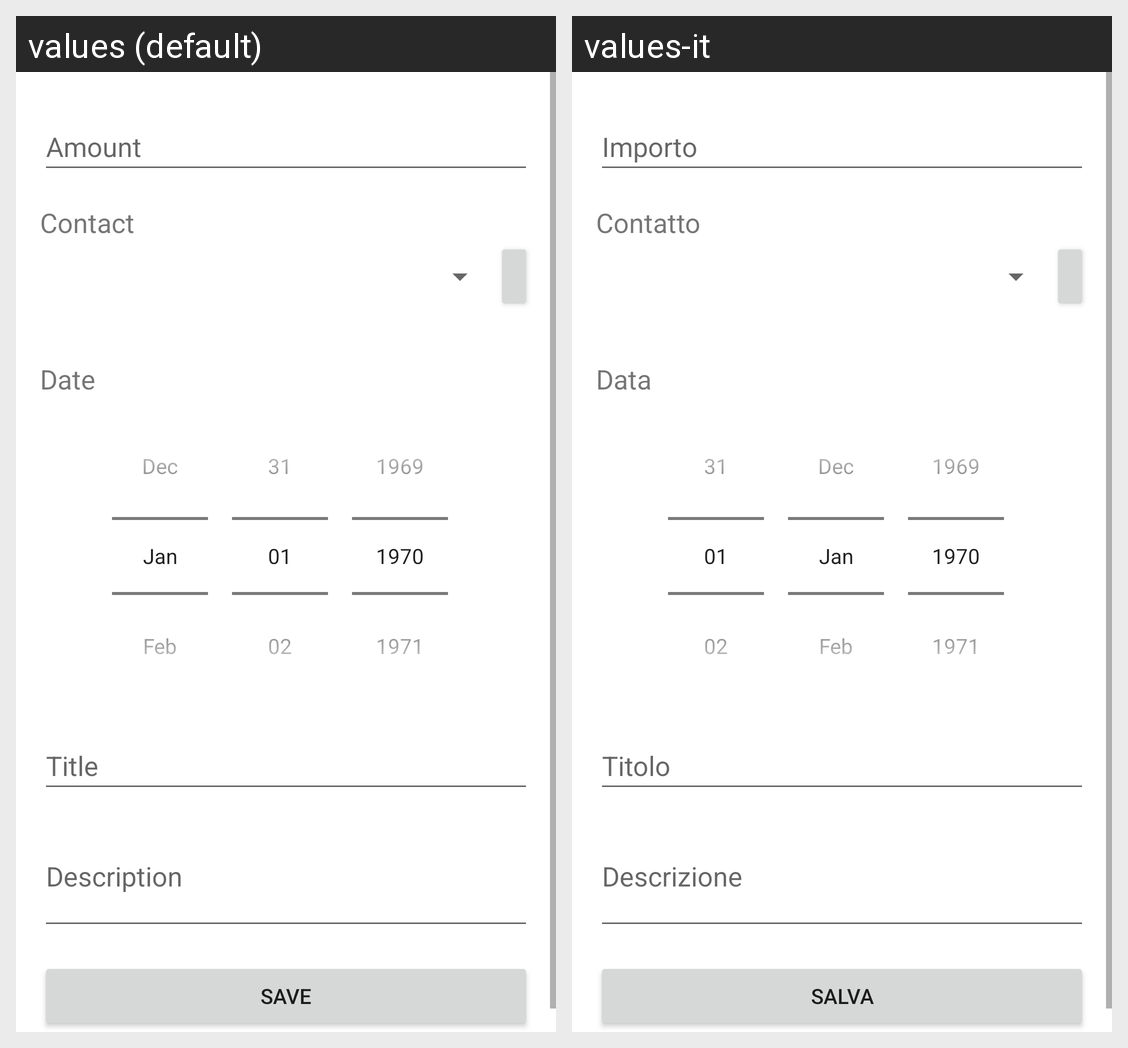

Locale-by-locale string values for the Android screen shown in this grid:
Android screen res/layout/activity_add_transaction.xml rendered under 2 locales, left to right: values (default), values-it. Device: Nexus 5 (rendered at 1080×1920; each locale shown at half size, 540×960, under a caption strip naming it); theme Theme.YouOweMe.
Strings drawn on this screen, with the default value and each locale's value (text and hints the layout hard-codes, and strings that could not be matched under every locale, appear in the picture but are not listed):

amount
  values: Amount
  values-it: Importo

contact
  values: Contact
  values-it: Contatto

date
  values: Date
  values-it: Data

title
  values: Title
  values-it: Titolo

description
  values: Description
  values-it: Descrizione

action_save
  values: Save
  values-it: Salva
